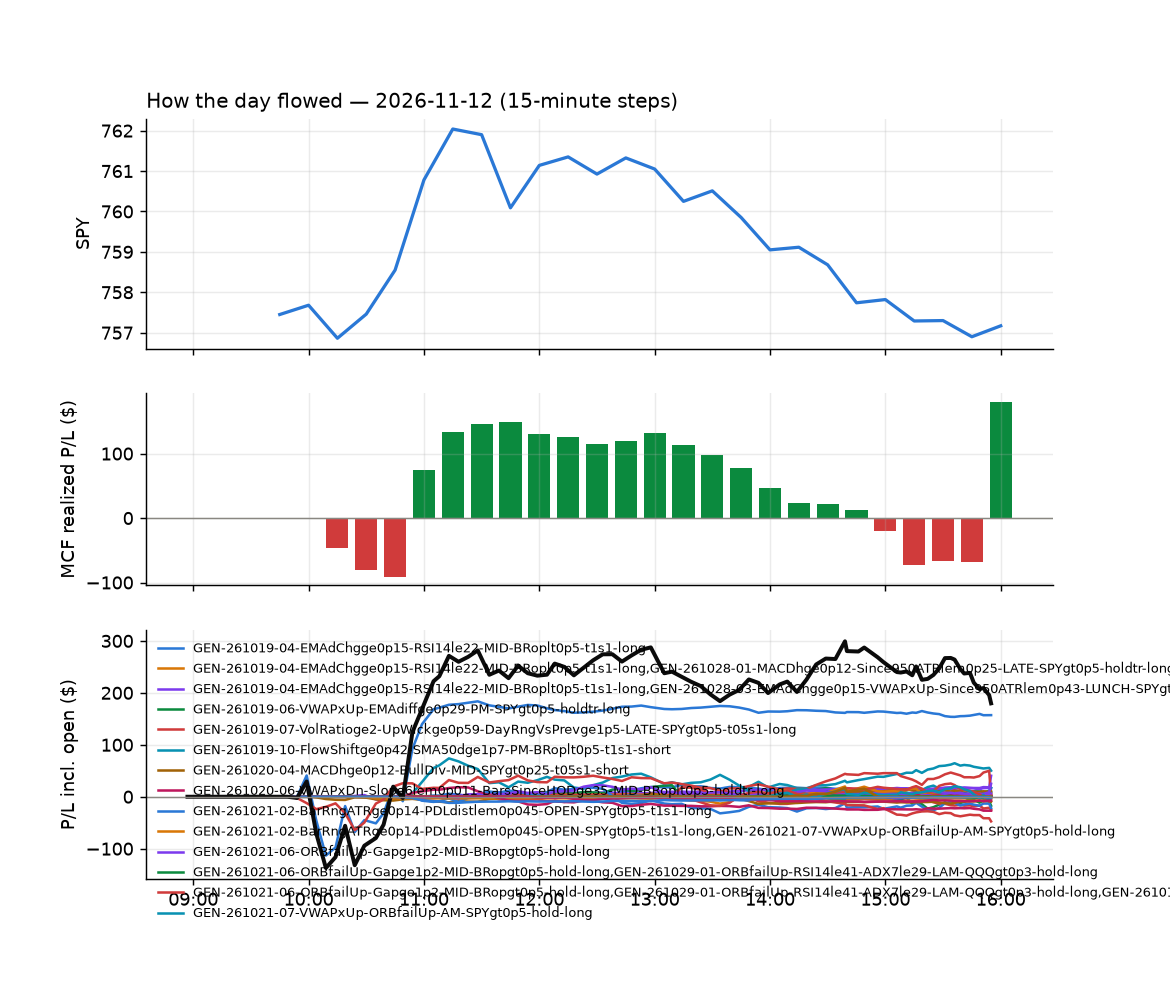

The table this chart was drawn from, first rows:
id, run_id, symbol, strategy, side, date, signal_time, entry_time, entry, stop, target, exit_time, exit, exit_reason, r_multiple, mae_r, mfe_r, success, shares, pnl, broker_order_id, slip_bps, pnl_adj, r_raw
8004, 1, ERIC, GEN-261028-02-VWAPxDn-NewLOD-AM-QQQgt0p6…, 1, 2026-11-12, 2026-11-12 09:52:01.305116-05:00, 2026-11-12 09:52:03.814003-05:00, 10.65, 10.56, 10.68, 2026-11-12 11:06:06.538572-05:00, 10.68, target, 0.3031, -0.7998, 0.2666, , 50, 1.5, 2dfde43a-dbeb-4247-bf07-e547719c180c, 28.25, 1.421, 0.3199
7927, 1, MDA, GEN-261028-02-VWAPxDn-NewLOD-AM-QQQgt0p6…, 1, 2026-11-12, 2026-11-12 09:52:41.392281-05:00, 2026-11-12 09:52:48.322031-05:00, 29.97, 29.59, 30.43, 2026-11-12 10:06:34.969270-05:00, 29.55, stop, -1.157, -1.108, -0.06517, , 17, -7.14, d58b6726-5a4a-4141-b338-3de9ad8b24d5, -13.33, -7.546, -1.095
8022, 1, MSFD, GEN-261028-02-VWAPxDn-NewLOD-AM-QQQgt0p6…, 1, 2026-11-12, 2026-11-12 09:52:45.076173-05:00, 2026-11-12 09:52:49.682326-05:00, 9.7, 9.628, 9.782, 2026-11-12 11:09:53.290716-05:00, 9.63, stop, -1.262, -0.9662, 0.2761, , 55, -3.85, 9780fe62-05e3-419a-8030-da41dd8c44f7, -5.152, -5.03, -0.9662
7928, 1, PSLV, GEN-261028-02-VWAPxDn-NewLOD-AM-QQQgt0p6…, 1, 2026-11-12, 2026-11-12 09:53:01.605010-05:00, 2026-11-12 09:53:05.202916-05:00, 16.25, 16.1, 16.37, 2026-11-12 10:07:30.318263-05:00, 16.1, stop, -1.123, -0.9825, -0.0326, , 32, -4.8, aa3af853-1f58-4913-a28b-49ea99226b1c, 9.239, -5.512, -0.978
7944, 1, AVDE, GEN-261028-02-VWAPxDn-NewLOD-AM-QQQgt0p6…, 1, 2026-11-12, 2026-11-12 09:55:41.212155-05:00, 2026-11-12 09:55:43.139304-05:00, 89.53, 89.27, 89.87, 2026-11-12 10:20:51.233952-05:00, 89.23, stop, -1.315, -1.119, 0.0569, , 5, -1.5, d17e1a33-20db-45f2-9728-777eb850073a, -4.466, -1.734, -1.138
8105, 1, BABA, GEN-261021-02-BarRngATRge0p14-PDLdistlem…, 1, 2026-11-12, 2026-11-12 09:55:42.863158-05:00, 2026-11-12 09:55:43.718835-05:00, 94.56, 93.7, 95.3, 2026-11-12 15:55:53.526266-05:00, 94.54, flatten, -0.05332, -0.4492, 0.7468, , 5, -0.12, 45507786-0e08-4d4c-b641-a16c7c6a00c6, 6.349, -0.2285, -0.02801
7945, 1, BBEU, GEN-261028-02-VWAPxDn-NewLOD-AM-QQQgt0p6…, 1, 2026-11-12, 2026-11-12 09:55:43.757322-05:00, 2026-11-12 09:55:44.414786-05:00, 77.65, 77.42, 77.98, 2026-11-12 10:22:57.636361-05:00, 77.36, stop, -1.436, -1.163, -0.08777, , 6, -1.72, d2ed8616-be30-4d83-8600-c0595610b5e7, -6.435, -1.964, -1.258
8005, 1, AVEM, GEN-261021-02-BarRngATRge0p14-PDLdistlem…, 1, 2026-11-12, 2026-11-12 09:55:41.506431-05:00, 2026-11-12 09:55:44.847886-05:00, 85.77, 85.33, 86.26, 2026-11-12 11:06:53.882106-05:00, 86.26, target, 1.07, -0.6285, 1.004, , 6, 2.93, 3f46629f-796c-40a0-b1e9-c25bf60bceaa, -2.72, 2.866, 1.094
7986, 1, BAI, GEN-261021-02-BarRngATRge0p14-PDLdistlem…, 1, 2026-11-12, 2026-11-12 09:55:43.250659-05:00, 2026-11-12 09:55:45.585006-05:00, 37.05, 36.54, 37.58, 2026-11-12 10:58:55.585843-05:00, 37.58, target, 1.03, -0.5931, 1.028, , 14, 7.42, c4ee2155-8831-4bc3-a5ee-a10ee86de586, -2.698, 7.294, 1.048
7943, 1, APTV, GEN-261021-02-BarRngATRge0p14-PDLdistlem…, 1, 2026-11-12, 2026-11-12 09:55:40.513262-05:00, 2026-11-12 09:55:47.364106-05:00, 38.98, 38.53, 39.38, 2026-11-12 10:20:16.887927-05:00, 38.5, stop, -1.121, -1.243, 0.2665, , 13, -6.24, bdb96d80-3b24-42a7-abb5-b8a0151034f6, 6.418, -6.565, -1.066
7932, 1, CG, GEN-261021-02-BarRngATRge0p14-PDLdistlem…, 1, 2026-11-12, 2026-11-12 09:55:45.394314-05:00, 2026-11-12 09:55:50.588037-05:00, 40.61, 40.28, 41.01, 2026-11-12 10:14:35.951630-05:00, 40.24, stop, -1.186, -0.9605, 0.1801, , 13, -4.81, db9a6fc8-d43d-46bd-8628-1bbf16b5ca56, -8.611, -5.137, -1.111
7946, 1, F, GEN-261021-02-BarRngATRge0p14-PDLdistlem…, 1, 2026-11-12, 2026-11-12 09:55:49.441799-05:00, 2026-11-12 09:55:51.289409-05:00, 12.09, 12.01, 12.19, 2026-11-12 10:20:26.015645-05:00, 12.01, stop, -1.233, -0.9696, 0.1212, , 44, -3.52, a090fc4f-4e5c-4e08-8a53-b5932f8c20c6, -8.182, -4.477, -0.9696
8106, 1, JIRE, GEN-261028-02-VWAPxDn-NewLOD-AM-QQQgt0p6…, 1, 2026-11-12, 2026-11-12 09:55:52.842636-05:00, 2026-11-12 09:55:53.571199-05:00, 82.34, 82.09, 82.67, 2026-11-12 15:56:22.800283-05:00, 82.11, flatten, -1.021, -0.8976, 0.9996, , 6, -1.38, 50aa4ec1-ac2b-4f81-b82d-192ae7477da3, -4.856, -1.501, -0.9384
7929, 1, METU, GEN-261021-02-BarRngATRge0p14-PDLdistlem…, 1, 2026-11-12, 2026-11-12 09:55:56.353646-05:00, 2026-11-12 09:56:00.697192-05:00, 22.1, 21.75, 22.49, 2026-11-12 10:08:12.723101-05:00, 21.74, stop, -1.082, -1.102, 0.2331, , 24, -8.66, c714bdd9-51a6-4d92-9077-13b86073d133, -8.665, -9.211, -1.017
8023, 1, PFF, GEN-261021-02-BarRngATRge0p14-PDLdistlem…, 1, 2026-11-12, 2026-11-12 09:55:59.705130-05:00, 2026-11-12 09:56:02.383605-05:00, 28.18, 28.11, 28.26, 2026-11-12 11:12:05.398815-05:00, 28.26, target, 1.094, -0.8946, 1.267, , 18, 1.44, 821a50dc-fd9e-43c6-99c2-c1e0f5c13d9f, -1.774, 1.321, 1.193
7987, 1, QTEC, GEN-261021-02-BarRngATRge0p14-PDLdistlem…, 1, 2026-11-12, 2026-11-12 09:56:02.839326-05:00, 2026-11-12 09:56:03.762863-05:00, 283.9, 281.3, 286.5, 2026-11-12 10:57:16.924166-05:00, 286.5, target, 1.034, -0.5852, 1.331, , 1, 2.68, 42822ebd-9a64-486a-b976-25d6006a7452, -2.113, 2.632, 1.053
8006, 1, SCHE, GEN-261021-02-BarRngATRge0p14-PDLdistlem…, 1, 2026-11-12, 2026-11-12 09:56:07.742840-05:00, 2026-11-12 09:56:09.870025-05:00, 34.64, 34.53, 34.81, 2026-11-12 11:06:34.418892-05:00, 34.81, target, 1.44, -0.3479, 1.522, , 15, 2.55, 1ff0f130-1613-441f-955a-3d879a315425, -8.653, 2.483, 1.479
7947, 1, SCCO, GEN-261021-02-BarRngATRge0p14-PDLdistlem…, 1, 2026-11-12, 2026-11-12 09:56:07.409748-05:00, 2026-11-12 09:56:11.492829-05:00, 168.1, 166.1, 170.2, 2026-11-12 10:21:04.288683-05:00, 165.8, stop, -1.224, -1.106, 0.008326, , 3, -7.09, 3c93b511-869e-4ed6-98fa-ede20122c8d8, -1.586, -7.35, -1.181
7988, 1, SMCI, GEN-261021-02-BarRngATRge0p14-PDLdistlem…, 1, 2026-11-12, 2026-11-12 09:56:09.928097-05:00, 2026-11-12 09:56:11.532038-05:00, 27.73, 27.21, 28.41, 2026-11-12 10:57:08.957454-05:00, 28.43, target, 1.299, -0.1531, 1.751, , 19, 13.21, b909a5db-afcb-45ce-a4a9-53d0ee5a2ffa, -28.77, 12.9, 1.33
8107, 1, SKHY, GEN-261021-02-BarRngATRge0p14-PDLdistlem…, 1, 2026-11-12, 2026-11-12 09:56:09.366516-05:00, 2026-11-12 09:56:12.680295-05:00, 136.8, 134.2, 139.6, 2026-11-12 15:57:07.734438-05:00, 137.6, flatten, 0.2732, -0.4977, 1.037, , 3, 2.26, 41ac151e-36c6-4b40-8598-8ddfcb72635f, -4.444, 2.168, 0.2847
8007, 1, SPEM, GEN-261021-02-BarRngATRge0p14-PDLdistlem…, 1, 2026-11-12, 2026-11-12 09:56:11.489887-05:00, 2026-11-12 09:56:13.009133-05:00, 49.11, 48.96, 49.36, 2026-11-12 11:06:48.601191-05:00, 49.36, target, 1.601, -0.427, 1.478, , 10, 2.5, 9a8ce7dd-2733-4c3e-bb9c-c9972bc93704, -10.17, 2.438, 1.642
7989, 1, TSM, GEN-261021-02-BarRngATRge0p14-PDLdistlem…, 1, 2026-11-12, 2026-11-12 09:56:18.257970-05:00, 2026-11-12 09:56:19.321299-05:00, 404.4, 401.3, 410.3, 2026-11-12 10:58:09.316914-05:00, 410.4, target, 1.873, -0.9791, 2.039, , 1, 5.96, 54cedf15-fa11-4d54-bc84-3b80fe9353d3, -34.13, 5.836, 1.913
7948, 1, TMF, GEN-261021-02-BarRngATRge0p14-PDLdistlem…, 1, 2026-11-12, 2026-11-12 09:56:16.887794-05:00, 2026-11-12 09:56:21.067220-05:00, 28.55, 28.36, 28.74, 2026-11-12 10:21:51.811327-05:00, 28.35, stop, -1.162, -1.039, 0.1266, , 18, -3.61, bec7d993-f602-4903-bdc8-b2d1feffd93e, 0.1947, -4.037, -1.039
7942, 1, URTY, GEN-261028-02-VWAPxDn-NewLOD-AM-QQQgt0p6…, 1, 2026-11-12, 2026-11-12 09:56:20.582479-05:00, 2026-11-12 09:56:23.686379-05:00, 66.62, 65.91, 67.78, 2026-11-12 10:15:40.236458-05:00, 65.9, stop, -1.065, -1.002, 0.07058, , 7, -5.04, 3f2ba8b4-fdf0-41e7-98be-c0e5b34243f3, -33.66, -5.283, -1.016
7979, 1, VGT, GEN-261021-02-BarRngATRge0p14-PDLdistlem…, 1, 2026-11-12, 2026-11-12 09:56:22.292231-05:00, 2026-11-12 09:56:24.694059-05:00, 112.3, 111.4, 113.2, 2026-11-12 10:54:29.594098-05:00, 113.2, target, 1.019, -0.5891, 1.009, , 4, 3.59, 71e4216a-cc27-4387-b320-b6bd91a2fd7e, -1.336, 3.494, 1.047
7990, 1, VWO, GEN-261021-02-BarRngATRge0p14-PDLdistlem…, 1, 2026-11-12, 2026-11-12 09:56:25.540757-05:00, 2026-11-12 09:56:29.590985-05:00, 56.33, 56.13, 56.6, 2026-11-12 10:58:55.396696-05:00, 56.6, target, 1.319, -0.3804, 1.391, , 9, 2.43, 13281015-759d-4ab5-b0ab-edb468a5af84, -6.21, 2.34, 1.37
8108, 1, AFRM, GEN-261021-02-BarRngATRge0p14-PDLdistlem…, 1, 2026-11-12, 2026-11-12 09:56:33.330287-05:00, 2026-11-12 09:56:34.167811-05:00, 65.58, 64.56, 66.56, 2026-11-12 15:55:59.800945-05:00, 65.71, flatten, 0.1101, -0.325, 0.8665, , 8, 1.04, d72b188f-c516-4c77-9c1f-6b037b45967a, 3.051, 0.8943, 0.128
8008, 1, ARKK, GEN-261021-02-BarRngATRge0p14-PDLdistlem…, 1, 2026-11-12, 2026-11-12 09:56:39.216376-05:00, 2026-11-12 09:56:39.585801-05:00, 76.56, 75.73, 77.39, 2026-11-12 11:07:49.413954-05:00, 77.39, target, 0.9831, -0.8148, 0.689, , 6, 4.98, 4f3bcb2f-b316-42e3-b82a-bed1992ae9a2, 0.0, 4.923, 0.9945
8029, 1, ARKG, GEN-261021-02-BarRngATRge0p14-PDLdistlem…, 1, 2026-11-12, 2026-11-12 09:56:39.061001-05:00, 2026-11-12 09:56:39.728150-05:00, 44.04, 43.19, 44.67, 2026-11-12 11:23:54.090317-05:00, 44.68, target, 0.7359, -0.7525, 0.7761, , 12, 7.68, b7f2f155-11e2-40b9-a47d-b44a11a4d97e, 24.93, 7.51, 0.7525
7930, 1, APLD, GEN-261021-02-BarRngATRge0p14-PDLdistlem…, 1, 2026-11-12, 2026-11-12 09:56:38.120885-05:00, 2026-11-12 09:56:40.386936-05:00, 16.76, 16.38, 17.26, 2026-11-12 10:06:50.909173-05:00, 16.38, stop, -1.057, -1.024, 0.1749, , 31, -11.88, c0512b72-d062-4385-a7e2-0639902f3add, -33.95, -12.57, -0.9988
7991, 1, ASX, GEN-261021-02-BarRngATRge0p14-PDLdistlem…, 1, 2026-11-12, 2026-11-12 09:56:40.132971-05:00, 2026-11-12 09:56:41.414881-05:00, 35.44, 34.8, 36.28, 2026-11-12 10:57:58.051196-05:00, 36.3, target, 1.303, -0.3721, 1.365, , 15, 12.88, e1a07201-a4fc-47ad-93a4-b7e612a83415, -28.14, 12.6, 1.331
8109, 1, ARR, GEN-261026-08-RSIslopege19-Ret5mge0p063-…, -1, 2026-11-12, 2026-11-12 09:56:39.627616-05:00, 2026-11-12 09:56:42.418904-05:00, 12.02, 12.12, , 2026-11-12 15:55:53.131736-05:00, 11.89, flatten, 1.199, -0.9631, 1.723, , 44, 5.72, ffa6e003-a5a4-4ef4-a7a0-7cc80ad83aaa, 4.158, 5.203, 1.318
7949, 1, BBVA, GEN-261028-02-VWAPxDn-NewLOD-AM-QQQgt0p6…, 1, 2026-11-12, 2026-11-12 09:56:43.024563-05:00, 2026-11-12 09:56:45.692235-05:00, 26.08, 25.9, 26.26, 2026-11-12 10:21:21.609444-05:00, 25.9, stop, -1.115, -0.9864, -0.0274, , 20, -3.6, 5066b23a-334c-4278-a5fb-ce9cdc08d980, -0.03834, -4.069, -0.9864
8010, 1, BITX, GEN-261021-02-BarRngATRge0p14-PDLdistlem…, 1, 2026-11-12, 2026-11-12 09:56:45.637083-05:00, 2026-11-12 09:56:49.070833-05:00, 13.86, 13.58, 14.04, 2026-11-12 11:05:58.511057-05:00, 14.04, target, 0.6418, -0.3785, 0.4686, , 38, 6.84, f2c0af95-014e-4f05-803c-61df695e8daf, 34.24, 6.765, 0.6489
8009, 1, BITO, GEN-261021-02-BarRngATRge0p14-PDLdistlem…, 1, 2026-11-12, 2026-11-12 09:56:45.418648-05:00, 2026-11-12 09:56:51.979014-05:00, 9.499, 9.398, 9.542, 2026-11-12 11:05:47.635345-05:00, 9.54, target, 0.3885, -0.4381, 0.3118, , 56, 2.28, 11bed6b1-1495-491b-94c8-8c9d7976a7aa, 30.92, 2.199, 0.4028
7980, 1, CORZ, GEN-261028-02-VWAPxDn-NewLOD-AM-QQQgt0p6…, 1, 2026-11-12, 2026-11-12 09:56:58.710008-05:00, 2026-11-12 09:57:00.009721-05:00, 13.78, 13.47, 14.12, 2026-11-12 10:51:16.103745-05:00, 14.12, target, 1.091, -0.874, 1.214, , 38, 12.92, 407a34c3-6e7e-4afc-aef6-f76f8508181c, -10.87, 12.8, 1.101
7992, 1, CLSK, GEN-261021-02-BarRngATRge0p14-PDLdistlem…, 1, 2026-11-12, 2026-11-12 09:56:55.309435-05:00, 2026-11-12 09:57:00.611104-05:00, 6.747, 6.562, 6.956, 2026-11-12 10:57:03.801814-05:00, 6.96, target, 1.127, -0.4958, 1.506, , 78, 16.64, b419f74b-3dc9-4970-b37f-dcc4083b90e7, -18.25, 16.26, 1.154
7993, 1, CRL, GEN-261021-02-BarRngATRge0p14-PDLdistlem…, 1, 2026-11-12, 2026-11-12 09:57:00.782979-05:00, 2026-11-12 09:57:01.033696-05:00, 335.7, 329, 338.3, 2026-11-12 10:55:27.819811-05:00, 338.3, target, 0.3797, -0.8802, 0.4985, , 1, 2.62, 3e0912de-254d-4ca7-a210-7646cf2b0eca, 62.04, 2.559, 0.3887
7933, 1, CTRE, GEN-261021-02-BarRngATRge0p14-PDLdistlem…, 1, 2026-11-12, 2026-11-12 09:57:02.006085-05:00, 2026-11-12 09:57:03.528756-05:00, 37.59, 37.32, 37.79, 2026-11-12 10:10:27.816807-05:00, 37.79, target, 0.7194, -0.225, 0.8249, , 14, 2.8, e3f15f9e-b6d4-4d24-8792-f6c84494ee66, 9.32, 2.686, 0.7499
8011, 1, EEM, GEN-261021-02-BarRngATRge0p14-PDLdistlem…, 1, 2026-11-12, 2026-11-12 09:57:09.614569-05:00, 2026-11-12 09:57:10.714668-05:00, 60.87, 60.66, 61.37, 2026-11-12 11:06:43.587102-05:00, 61.37, target, 2.355, -0.4081, 2.352, , 8, 4.0, 9402d765-13a9-4094-bd43-bac0c0a38fcc, -23.76, 3.925, 2.4
7960, 1, EL, GEN-261021-02-BarRngATRge0p14-PDLdistlem…, 1, 2026-11-12, 2026-11-12 09:57:10.846634-05:00, 2026-11-12 09:57:11.290910-05:00, 111.8, 110.6, 112.9, 2026-11-12 10:25:08.648352-05:00, 110.5, stop, -1.121, -1.038, -0.1055, , 4, -5.08, 64245ffe-d6ea-4de2-9ba2-e702935acd34, 3.579, -5.312, -1.072
7994, 1, EMXC, GEN-261021-02-BarRngATRge0p14-PDLdistlem…, 1, 2026-11-12, 2026-11-12 09:57:11.742080-05:00, 2026-11-12 09:57:15.780001-05:00, 89.15, 88.69, 89.99, 2026-11-12 10:58:16.643542-05:00, 89.99, target, 1.796, -0.3315, 1.828, , 5, 4.19, d94bd342-c41a-4d83-8387-e0821067191e, -21.04, 4.117, 1.828
7925, 1, EW, GEN-261028-02-VWAPxDn-NewLOD-AM-QQQgt0p6…, 1, 2026-11-12, 2026-11-12 09:57:15.076688-05:00, 2026-11-12 09:57:17.063873-05:00, 105.7, 105.1, 106.8, 2026-11-12 10:03:59.957514-05:00, 105, stop, -1.093, -0.9977, -0.08804, , 5, -3.45, 4b877337-633a-42c9-bea9-82fbdeb3d426, -16.99, -3.725, -1.012
7995, 1, EWT, GEN-261021-02-BarRngATRge0p14-PDLdistlem…, 1, 2026-11-12, 2026-11-12 09:57:16.160819-05:00, 2026-11-12 09:57:17.667172-05:00, 96.16, 95.38, 97.41, 2026-11-12 10:57:24.630869-05:00, 97.42, target, 1.598, -0.2899, 1.763, , 5, 6.32, 2b0781a3-8c40-420d-a3a9-5c79bdcde215, -24.79, 6.228, 1.622
8110, 1, ENPH, GEN-261021-02-BarRngATRge0p14-PDLdistlem…, 1, 2026-11-12, 2026-11-12 09:57:11.896117-05:00, 2026-11-12 09:57:18.223698-05:00, 27.25, 26.61, 27.89, 2026-11-12 15:56:00.052213-05:00, 26.76, flatten, -0.7821, -0.8854, 0.9726, , 19, -9.3, 640bfbaa-7c24-45ea-99c7-cf521a0034b5, -0.193, -9.558, -0.761
8012, 1, FBTC, GEN-261021-02-BarRngATRge0p14-PDLdistlem…, 1, 2026-11-12, 2026-11-12 09:57:18.507799-05:00, 2026-11-12 09:57:21.681604-05:00, 61.96, 61.51, 62.41, 2026-11-12 11:05:55.143868-05:00, 62.41, target, 0.9558, -0.2698, 0.7766, , 8, 3.57, 3a53fc45-3aea-4306-bf6f-60157eec00c3, 0.6052, 3.508, 0.9728
7981, 1, FTEC, GEN-261021-02-BarRngATRge0p14-PDLdistlem…, 1, 2026-11-12, 2026-11-12 09:57:24.740945-05:00, 2026-11-12 09:57:25.598245-05:00, 267.7, 265.9, 270, 2026-11-12 10:54:29.175125-05:00, 270, target, 1.32, -0.5476, 1.321, , 1, 2.37, 37728d96-f259-4c76-8d2a-9fb5f46e96a0, -11.2, 2.337, 1.338
8013, 1, FNDE, GEN-261021-02-BarRngATRge0p14-PDLdistlem…, 1, 2026-11-12, 2026-11-12 09:57:22.668347-05:00, 2026-11-12 09:57:25.713816-05:00, 40.16, 40.07, 40.35, 2026-11-12 11:06:41.826985-05:00, 40.35, target, 1.972, 0.0, 1.813, , 13, 2.47, 901bbf0e-914c-4d0c-acf9-4598ade35d3a, -12.43, 2.403, 2.027
7950, 1, FNDF, GEN-261028-02-VWAPxDn-NewLOD-AM-QQQgt0p6…, 1, 2026-11-12, 2026-11-12 09:57:22.790540-05:00, 2026-11-12 09:57:28.892776-05:00, 53.7, 53.61, 53.93, 2026-11-12 10:20:53.137391-05:00, 53.61, stop, -1.283, -0.9473, 0.2703, , 9, -0.79, 1807a1d8-2871-4fc8-b9da-2db9980343e6, -13.84, -1.044, -0.9708
8014, 1, GBTC, GEN-261021-02-BarRngATRge0p14-PDLdistlem…, 1, 2026-11-12, 2026-11-12 09:57:26.291708-05:00, 2026-11-12 09:57:29.483393-05:00, 54.98, 54.56, 55.36, 2026-11-12 11:05:54.642781-05:00, 55.36, target, 0.8881, -0.286, 0.715, , 9, 3.42, 683a820b-f219-4219-8973-32cd00698323, 3.639, 3.354, 0.9057
7982, 1, HPE, GEN-261021-02-BarRngATRge0p14-PDLdistlem…, 1, 2026-11-12, 2026-11-12 09:57:35.390711-05:00, 2026-11-12 09:57:36.878770-05:00, 49.15, 48.3, 50.13, 2026-11-12 10:54:06.307796-05:00, 50.15, target, 1.139, -0.2456, 1.19, , 10, 10.0, f1830f07-3f18-4272-9fae-9b9e08ee2541, -12.7, 9.736, 1.17
7934, 1, IBB, GEN-261021-02-BarRngATRge0p14-PDLdistlem…, 1, 2026-11-12, 2026-11-12 09:57:37.306361-05:00, 2026-11-12 09:57:39.449687-05:00, 215.2, 214, 216.9, 2026-11-12 10:12:57.234038-05:00, 213.9, stop, -1.189, -1.104, 0.0963, , 2, -2.49, d9bcad74-966b-4d61-98ff-331709407184, -13.46, -2.714, -1.091
7951, 1, HSBC, GEN-261028-02-VWAPxDn-NewLOD-AM-QQQgt0p6…, 1, 2026-11-12, 2026-11-12 09:57:35.889108-05:00, 2026-11-12 09:57:40.679271-05:00, 89.48, 89.07, 90.25, 2026-11-12 10:21:06.366112-05:00, 89.03, stop, -1.195, -0.9923, 0.1103, , 5, -2.26, 529414ea-6697-43b6-bae0-e7ff238fcc89, -19.63, -2.493, -1.083
8015, 1, IBIT, GEN-261021-02-BarRngATRge0p14-PDLdistlem…, 1, 2026-11-12, 2026-11-12 09:57:37.461932-05:00, 2026-11-12 09:57:41.066131-05:00, 40.33, 40.01, 40.61, 2026-11-12 11:06:18.947975-05:00, 40.62, target, 0.8631, -0.3113, 0.6926, , 13, 3.77, e4b9ec90-abea-400c-8f93-a3ae6d815d7f, 4.771, 3.577, 0.9098
7997, 1, IEMG, GEN-261021-02-BarRngATRge0p14-PDLdistlem…, 1, 2026-11-12, 2026-11-12 09:57:39.238044-05:00, 2026-11-12 09:57:41.827304-05:00, 74.08, 73.86, 74.7, 2026-11-12 10:59:07.137075-05:00, 74.7, target, 2.711, -0.3027, 2.664, , 7, 4.32, 8c678e0f-0dea-4f09-9bf4-96a264b5d467, -26.54, 4.255, 2.753
7996, 1, ICVT, GEN-261021-02-BarRngATRge0p14-PDLdistlem…, 1, 2026-11-12, 2026-11-12 09:57:38.359351-05:00, 2026-11-12 09:57:43.159043-05:00, 102.9, 102.6, 103.5, 2026-11-12 10:58:59.513449-05:00, 103.5, target, 1.751, -0.9184, 1.805, , 5, 2.89, fc6c41e4-537a-416c-94f8-0278e76442d2, -12.13, 2.765, 1.83
8016, 1, IREN, GEN-261021-02-BarRngATRge0p14-PDLdistlem…, 1, 2026-11-12, 2026-11-12 09:57:42.658472-05:00, 2026-11-12 09:57:45.095161-05:00, 18.89, 18.37, 19.77, 2026-11-12 11:06:36.664868-05:00, 19.78, target, 1.661, -0.6137, 1.488, , 27, 23.83, 76801f08-ec04-4686-ac8a-dab2cff4bd91, -92.25, 23.69, 1.671
7935, 1, IONQ, GEN-261021-02-BarRngATRge0p14-PDLdistlem…, 1, 2026-11-12, 2026-11-12 09:57:41.805277-05:00, 2026-11-12 09:57:46.099167-05:00, 32.6, 32.07, 33.41, 2026-11-12 10:12:36.824753-05:00, 32.05, stop, -1.074, -1.025, 0.4066, , 16, -8.83, 37ac04cf-59d6-494a-adf1-4298fd48b36c, -42.19, -9.217, -1.029
7998, 1, IYW, GEN-261021-02-BarRngATRge0p14-PDLdistlem…, 1, 2026-11-12, 2026-11-12 09:57:46.029450-05:00, 2026-11-12 09:57:47.330368-05:00, 233.7, 232.1, 235.7, 2026-11-12 10:57:00.353499-05:00, 235.7, target, 1.201, -0.6482, 1.425, , 2, 3.91, fdf7e01f-3d48-4cd1-b67c-eb8e29e8089e, -7.482, 3.836, 1.224
7962, 1, KDP, GEN-261021-02-BarRngATRge0p14-PDLdistlem…, 1, 2026-11-12, 2026-11-12 09:57:47.931813-05:00, 2026-11-12 09:57:50.791729-05:00, 35.99, 35.7, 36.28, 2026-11-12 10:34:27.993174-05:00, 36.29, target, 0.9842, -0.956, 1.058, , 14, 4.2, 4c7f1402-5030-4e5f-9450-bde3d8a85bf8, 0.0, 4.035, 1.024
... 240 more rows
